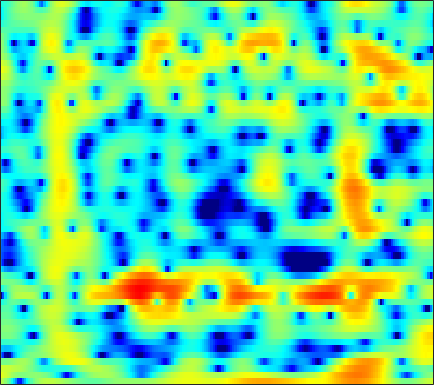

Values plotted in this chart, from the file beside it:
2.2687, 1.5974, 0.51928, -0.80363, -2.0164, -4.0191, -6.6605, -9.2456, -13.379, -14.085, -10.175, -7.5664, -4.9237, -2.9728, -1.8168, -0.60689, 0.31196, 0.84872, 1.4038, 1.7931, 2.0401, 2.1544, 2.2159, 2.1941
3.829, 3.458, 2.924, 2.358, 1.923, 1.355, 0.8321, 0.499, 0.1726, -0.01192, -0.05919, -0.01956, 0.09703, 0.2403, 0.3432, 0.4396, 0.4747, 0.4453, 0.3229, 0.09298, -0.2551, -0.6059, -1.21, -1.999
2.974, 2.922, 2.829, 2.709, 2.599, 2.431, 2.24, 2.082, 1.843, 1.57, 1.252, 0.9659, 0.5257, 0.006225, -0.4395, -1.099, -1.808, -2.353, -3.015, -3.538, -3.832, -3.901, -3.833, -3.672
-0.3361, -0.383, -0.3871, -0.2844, -0.1361, 0.1538, 0.5074, 0.7693, 1.078, 1.292, 1.365, 1.3, 1.036, 0.5365, -0.02721, -1.075, -2.533, -3.957, -6.335, -8.844, -9.409, -7.878, -5.152, -2.81
-10.3, -12.7, -18.41, -27.41, -18.27, -11.88, -8.246, -6.337, -4.437, -3.037, -2.014, -1.434, -0.8547, -0.4612, -0.268, -0.112, -0.02279, 0.02833, 0.1184, 0.2768, 0.5384, 0.8061, 1.246, 1.75
-7.058, -7.263, -7.473, -7.433, -7.184, -6.601, -5.829, -5.207, -4.407, -3.691, -3.076, -2.675, -2.203, -1.782, -1.482, -1.091, -0.6872, -0.3756, 0.0568, 0.5086, 0.9721, 1.322, 1.781, 2.221
-3.032, -2.924, -2.83, -2.755, -2.727, -2.719, -2.759, -2.82, -2.958, -3.18, -3.486, -3.748, -4.09, -4.335, -4.375, -4.158, -3.59, -2.976, -2.015, -0.9969, -0.01807, 0.6647, 1.481, 2.182
-0.3991, -0.2686, -0.1852, -0.1981, -0.2742, -0.4846, -0.8345, -1.207, -1.888, -2.821, -4.096, -5.363, -7.732, -11.5, -16.49, -26.09, -13.61, -9.241, -5.516, -2.936, -1.018, 0.1191, 1.335, 2.261
-0.03438, 0.1127, 0.2136, 0.2086, 0.125, -0.07762, -0.3852, -0.6883, -1.195, -1.802, -2.516, -3.104, -3.909, -4.605, -4.926, -4.905, -4.298, -3.539, -2.342, -1.123, -0.01401, 0.7083, 1.505, 2.11
-0.6917, -0.5417, -0.4451, -0.4842, -0.5919, -0.8113, -1.102, -1.348, -1.686, -1.995, -2.233, -2.336, -2.352, -2.213, -2.014, -1.623, -1.105, -0.664, -0.03771, 0.5937, 1.177, 1.559, 1.956, 2.208
-1.257, -1.107, -1.065, -1.221, -1.464, -1.981, -2.685, -3.325, -4.238, -5.054, -5.505, -5.422, -4.764, -3.733, -2.873, -1.737, -0.7111, -0.02122, 0.7795, 1.456, 2.005, 2.339, 2.662, 2.841
-1.983, -1.752, -1.617, -1.665, -1.85, -2.446, -3.552, -4.812, -7.355, -11.78, -22.83, -21.07, -10.87, -6.34, -4.168, -2.081, -0.6133, 0.2165, 1.071, 1.711, 2.188, 2.481, 2.808, 3.043
-4.245, -3.639, -2.74, -1.912, -1.461, -1.121, -1.056, -1.226, -1.658, -2.139, -2.416, -2.305, -1.758, -1.017, -0.4591, 0.1252, 0.4582, 0.535, 0.4698, 0.2953, 0.218, 0.293, 0.6641, 1.281
-19.49, -11.67, -6.098, -2.864, -1.3, 0.1116, 1.043, 1.524, 1.905, 2.111, 2.211, 2.259, 2.247, 2.137, 1.969, 1.539, 0.7742, -0.1285, -2.015, -5.139, -10.8, -16.28, -8.79, -3.6
-3.914, -3.454, -2.429, -1.349, -0.6373, 0.1979, 0.7135, 0.9656, 1.144, 1.136, 1.024, 0.8723, 0.624, 0.3801, 0.2122, -0.05365, -0.3645, -0.7113, -1.355, -2.095, -2.609, -2.62, -1.976, -0.7725
-0.0942, -0.2332, -0.3264, -0.3974, -0.4148, -0.4477, -0.575, -0.7867, -1.246, -1.921, -2.842, -3.656, -4.739, -5.412, -5.383, -4.556, -3.32, -2.349, -1.191, -0.2533, 0.5441, 1.092, 1.747, 2.281
-0.9957, -1.473, -2.025, -2.434, -2.675, -2.981, -3.265, -3.531, -4.067, -4.945, -6.404, -8.058, -11.71, -18.67, -19.04, -11, -6.308, -3.909, -1.523, 0.267, 1.603, 2.381, 3.194, 3.761
-6.031, -7.206, -8.687, -9.718, -9.976, -9.611, -8.729, -8.065, -7.313, -6.812, -6.562, -6.484, -6.404, -6.06, -5.526, -4.41, -3, -1.881, -0.4584, 0.8001, 1.887, 2.558, 3.279, 3.809
-11.16, -13.38, -17.89, -27.08, -29.42, -19.06, -14.29, -12, -9.794, -8.139, -6.826, -5.998, -4.985, -4.034, -3.338, -2.385, -1.429, -0.7155, 0.2106, 1.065, 1.831, 2.349, 2.933, 3.397
-11.24, -12.14, -13.26, -13.86, -13.85, -13.18, -11.88, -10.76, -9.248, -7.817, -6.489, -5.574, -4.425, -3.398, -2.681, -1.786, -0.956, -0.3728, 0.3542, 1.035, 1.646, 2.067, 2.577, 3.013
-10.82, -11.35, -11.92, -12.26, -12.22, -11.68, -10.74, -9.79, -8.4, -6.993, -5.657, -4.721, -3.613, -2.652, -2.016, -1.275, -0.632, -0.2044, 0.3184, 0.8197, 1.32, 1.689, 2.18, 2.654
-10.51, -11.58, -13.46, -15.9, -17.18, -15.99, -12.87, -10.54, -7.894, -5.774, -4.09, -3.067, -1.997, -1.194, -0.7544, -0.3789, -0.1915, -0.1363, -0.09638, -0.009848, 0.2756, 0.6422, 1.3, 2.064
-7.474, -8.306, -9.926, -11.99, -13.2, -12.01, -9.037, -6.817, -4.357, -2.439, -0.9894, -0.1642, 0.6215, 1.062, 1.145, 0.9103, 0.2184, -0.6362, -2.274, -4.324, -5.427, -4.445, -1.815, 0.6177
-4.896, -4.643, -4.435, -4.243, -3.985, -3.439, -2.679, -2.028, -1.115, -0.2654, 0.4557, 0.8819, 1.286, 1.445, 1.383, 1.017, 0.2315, -0.7386, -2.637, -5.179, -6.866, -5.571, -2.337, 0.394
-5.108, -4.432, -3.78, -3.307, -3.018, -2.747, -2.492, -2.312, -2.091, -1.9, -1.7, -1.54, -1.294, -1.055, -0.8634, -0.6603, -0.5206, -0.4648, -0.4253, -0.2707, 0.06429, 0.5021, 1.278, 2.099
-4.773, -4.312, -3.902, -3.711, -3.7, -3.858, -4.158, -4.508, -5.082, -5.718, -6.296, -6.536, -6.442, -5.772, -4.996, -3.812, -2.621, -1.762, -0.7074, 0.2252, 1.101, 1.704, 2.434, 3.056
-4.092, -4.009, -4.066, -4.335, -4.695, -5.338, -6.297, -7.219, -8.832, -11.05, -14.35, -17.98, -21.28, -15.54, -11.75, -8.121, -5.414, -3.785, -1.961, -0.4558, 0.817, 1.644, 2.581, 3.353
-3.794, -3.943, -4.359, -5.024, -5.679, -6.782, -8.07, -9.123, -10.61, -12.18, -13.71, -14.6, -14.68, -12.93, -11.06, -8.503, -6.218, -4.688, -2.912, -1.307, 0.09548, 1.044, 2.178, 3.138
-3.384, -3.653, -4.335, -5.379, -6.415, -8.197, -10.25, -11.98, -13.77, -14.27, -13.5, -12.58, -11.26, -9.843, -8.848, -7.505, -6.237, -5.297, -4.023, -2.663, -1.2, -0.09153, 1.345, 2.64
-2.403, -2.728, -3.484, -4.68, -5.909, -8.102, -11.38, -14.89, -22.47, -21, -14.89, -12.22, -9.937, -8.544, -7.946, -7.657, -7.857, -8.252, -8.455, -7.402, -4.949, -2.854, -0.2878, 1.833
-2.001, -2.328, -2.908, -3.672, -4.336, -5.366, -6.411, -7.167, -7.834, -7.914, -7.47, -6.991, -6.405, -6.142, -6.205, -6.861, -8.386, -10.43, -14.9, -14.75, -8.242, -4.647, -1.152, 1.365
-3.723, -4.17, -4.652, -4.897, -4.973, -4.956, -4.851, -4.762, -4.614, -4.418, -4.199, -4.037, -3.877, -3.828, -3.877, -4.025, -4.231, -4.317, -4.189, -3.487, -2.242, -1.088, 0.4962, 1.953
-8.065, -9.608, -10.72, -9.937, -8.686, -6.988, -5.622, -4.789, -3.943, -3.35, -2.941, -2.735, -2.58, -2.487, -2.468, -2.409, -2.281, -2.073, -1.629, -0.9591, -0.1072, 0.6187, 1.6, 2.536
-10, -13.63, -17.76, -13.49, -10.2, -7.118, -5.117, -4.016, -2.993, -2.347, -2.008, -1.932, -2.022, -2.279, -2.545, -2.906, -3.11, -3.047, -2.521, -1.585, -0.3834, 0.5546, 1.746, 2.783
-4.197, -4.74, -5.029, -4.735, -4.24, -3.39, -2.565, -2.049, -1.553, -1.303, -1.333, -1.55, -2.131, -3.155, -4.242, -6.307, -9.084, -10.94, -9.814, -6.042, -2.782, -0.8506, 1.172, 2.666
-2.942, -2.918, -2.764, -2.515, -2.27, -1.947, -1.631, -1.472, -1.353, -1.388, -1.603, -1.903, -2.542, -3.503, -4.513, -6.298, -8.519, -9.789, -8.775, -5.693, -2.727, -0.8909, 1.054, 2.505
-5.268, -4.672, -3.989, -3.443, -3.122, -2.825, -2.664, -2.614, -2.643, -2.758, -2.929, -3.086, -3.313, -3.521, -3.663, -3.761, -3.661, -3.358, -2.646, -1.584, -0.3413, 0.5973, 1.758, 2.726
-8.264, -6.929, -5.688, -4.9, -4.561, -4.349, -4.413, -4.574, -4.927, -5.334, -5.682, -5.816, -5.727, -5.343, -4.863, -4.07, -3.144, -2.396, -1.365, -0.3084, 0.7299, 1.474, 2.37, 3.131
-7.64, -6.729, -5.865, -5.402, -5.306, -5.501, -6.048, -6.739, -8.007, -9.677, -11.57, -12.63, -12.44, -10.54, -8.758, -6.525, -4.573, -3.3, -1.749, -0.3924, 0.8207, 1.631, 2.575, 3.363
-5.404, -5.079, -4.842, -4.876, -5.09, -5.691, -6.634, -7.666, -9.453, -12.07, -16, -20.06, -19.98, -14.39, -11.25, -8.166, -5.811, -4.327, -2.592, -1.064, 0.3101, 1.232, 2.328, 3.243
-3.426, -3.275, -3.333, -3.684, -4.107, -4.894, -5.911, -6.72, -7.868, -8.967, -9.827, -10.14, -9.992, -9.258, -8.45, -7.28, -6.093, -5.139, -3.785, -2.267, -0.7104, 0.4433, 1.846, 3.011
-1.128, -1.074, -1.348, -2.023, -2.821, -4.163, -5.763, -6.962, -8.252, -8.678, -8.401, -8.002, -7.507, -7.165, -7.184, -7.542, -8.271, -8.801, -8.204, -5.741, -2.713, -0.6783, 1.531, 3.204
0.7013, 0.6625, 0.192, -0.8084, -1.976, -4.279, -7.785, -11.98, -23.68, -17.12, -10.73, -8.373, -6.606, -5.903, -5.982, -6.961, -9.232, -12.22, -13.8, -8.051, -3.319, -0.7448, 1.785, 3.561
0.572, 0.5446, 0.1536, -0.6419, -1.48, -2.95, -4.732, -6.055, -7.4, -7.474, -6.621, -5.83, -4.931, -4.38, -4.126, -4.024, -4.029, -3.891, -3.331, -2.266, -0.8551, 0.2393, 1.582, 2.693
0.4693, 0.4561, 0.2214, -0.236, -0.7059, -1.423, -2.169, -2.714, -3.221, -3.495, -3.553, -3.471, -3.284, -3.047, -2.873, -2.63, -2.368, -2.108, -1.722, -1.215, -0.5952, -0.1007, 0.598, 1.288
1.393, 1.307, 1.047, 0.637, 0.2425, -0.3544, -0.9785, -1.417, -1.924, -2.319, -2.54, -2.601, -2.563, -2.415, -2.302, -2.131, -1.963, -1.889, -1.796, -1.714, -1.621, -1.471, -1.115, -0.5526
3.017, 2.81, 2.372, 1.757, 1.198, 0.3263, -0.6495, -1.379, -2.339, -3.053, -3.386, -3.382, -3.091, -2.661, -2.315, -1.97, -1.823, -1.894, -2.226, -2.911, -3.912, -4.712, -5.348, -4.678
4.162, 3.847, 3.215, 2.324, 1.467, 0.04802, -1.729, -3.39, -5.927, -8.536, -9.566, -8.507, -6.255, -4.3, -3.151, -2.112, -1.601, -1.518, -1.96, -3.134, -5.367, -8.334, -16.27, -13.3
3.224, 2.879, 2.166, 1.155, 0.1934, -1.38, -3.37, -5.253, -8.455, -12.76, -14.87, -12.2, -8.291, -5.565, -4.065, -2.627, -1.677, -1.214, -0.9942, -1.101, -1.458, -1.758, -1.891, -1.361
1.516, 1.135, 0.3138, -0.7848, -1.721, -3.046, -4.349, -5.186, -6.238, -6.805, -6.885, -6.574, -5.785, -4.751, -3.942, -2.824, -1.746, -1.037, -0.17, 0.5288, 1.084, 1.439, 1.844, 2.226
0.8819, 0.2663, -1.062, -2.931, -4.645, -6.893, -8.204, -8.247, -7.416, -6.623, -6.11, -5.923, -5.837, -5.71, -5.41, -4.421, -2.854, -1.537, 0.1749, 1.612, 2.74, 3.38, 3.976, 4.266
0.907, 0.08775, -1.608, -4.256, -7.202, -13.59, -19.8, -13.89, -9.09, -7.003, -6.333, -6.58, -8.055, -11.63, -16.82, -15.05, -7.3, -3.739, -0.4847, 1.776, 3.368, 4.197, 4.905, 5.175
0.03413, -0.4645, -1.376, -2.548, -3.498, -4.64, -5.245, -5.292, -4.943, -4.639, -4.604, -4.854, -5.556, -6.464, -6.856, -6.08, -4.047, -2.321, -0.2264, 1.467, 2.727, 3.413, 3.998, 4.232
-1.607, -1.632, -1.748, -1.929, -2.088, -2.278, -2.388, -2.4, -2.414, -2.38, -2.351, -2.353, -2.35, -2.253, -2.069, -1.619, -0.9416, -0.316, 0.537, 1.349, 2.024, 2.423, 2.777, 2.92
-3.699, -3.198, -2.634, -2.183, -1.912, -1.618, -1.392, -1.243, -1.083, -0.9401, -0.8316, -0.758, -0.6595, -0.5378, -0.4085, -0.1927, 0.08915, 0.3372, 0.7039, 1.077, 1.438, 1.673, 1.913, 2.034
-5.605, -4.495, -3.325, -2.426, -1.877, -1.282, -0.8115, -0.536, -0.2158, 0.002819, 0.1393, 0.1966, 0.218, 0.1817, 0.1318, 0.06212, 0.01512, 0.006319, 0.08588, 0.265, 0.5465, 0.7963, 1.143, 1.441
-5.401, -4.328, -3.176, -2.25, -1.654, -0.966, -0.3669, 0.01379, 0.425, 0.7032, 0.8495, 0.8535, 0.7112, 0.3964, 0.0417, -0.5531, -1.23, -1.701, -2.124, -2.091, -1.573, -0.9544, -0.03081, 0.8391
-3.839, -3.509, -3.08, -2.583, -2.144, -1.442, -0.6776, -0.1052, 0.5275, 1.009, 1.263, 1.275, 1.025, 0.4336, -0.2721, -1.665, -3.716, -5.812, -9.334, -10.65, -7.212, -4.492, -1.724, 0.2541
